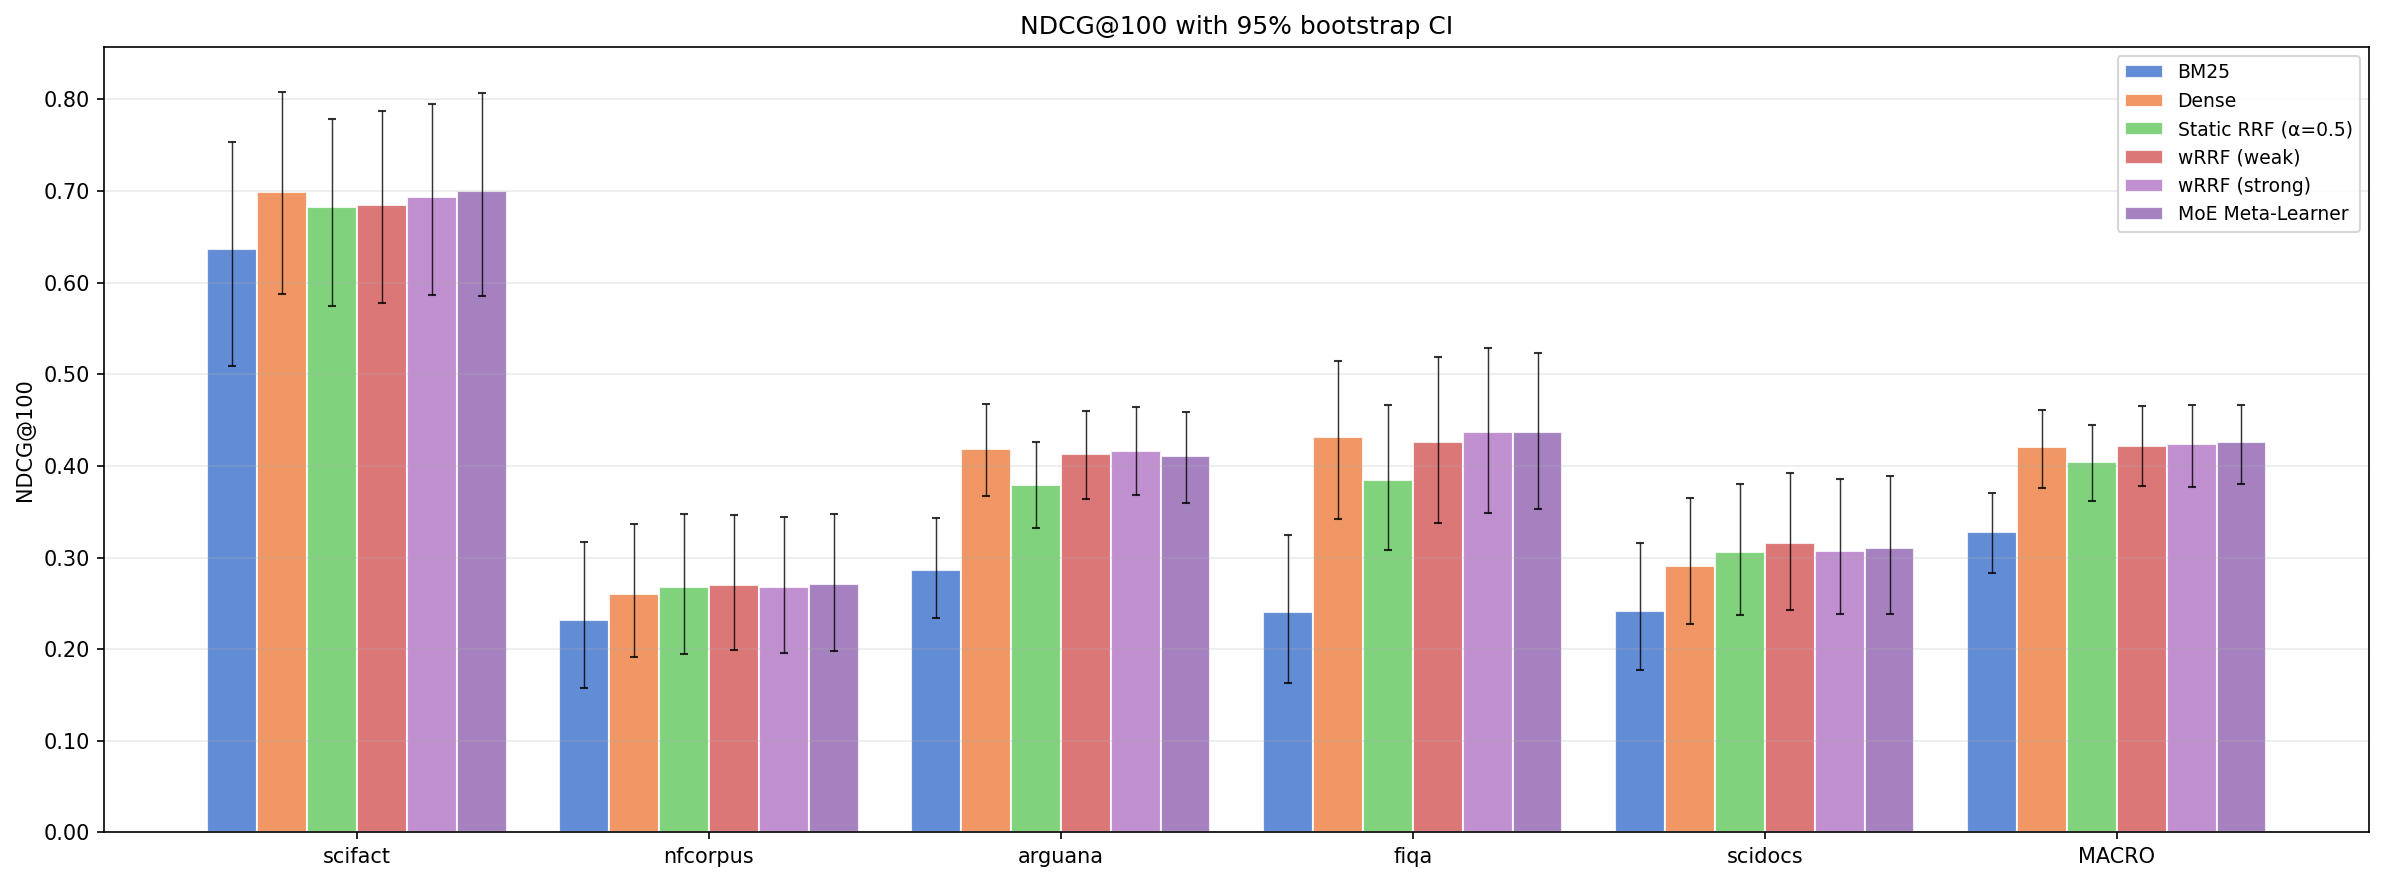

The data file committed next to this chart (first rows):
group, method, n, mean, ci_low, ci_high
scifact, bm25, 45, 0.6365, 0.5093, 0.7531
scifact, dense, 45, 0.6985, 0.5881, 0.8077
scifact, static_rrf, 45, 0.683, 0.574, 0.7788
scifact, wrrf_weak, 45, 0.6846, 0.5773, 0.7879
scifact, wrrf_strong, 45, 0.6939, 0.5869, 0.7954
scifact, moe, 45, 0.6995, 0.5853, 0.8067
nfcorpus, bm25, 45, 0.2319, 0.1579, 0.3166
nfcorpus, dense, 45, 0.2606, 0.1909, 0.337
nfcorpus, static_rrf, 45, 0.2673, 0.1944, 0.3473
nfcorpus, wrrf_weak, 45, 0.2703, 0.199, 0.3459
nfcorpus, wrrf_strong, 45, 0.2676, 0.1955, 0.3447
nfcorpus, moe, 45, 0.2711, 0.1979, 0.3476
arguana, bm25, 45, 0.2859, 0.2335, 0.3426
arguana, dense, 45, 0.4186, 0.3671, 0.4672
arguana, static_rrf, 45, 0.3796, 0.3318, 0.4259
arguana, wrrf_weak, 45, 0.413, 0.364, 0.4599
arguana, wrrf_strong, 45, 0.4159, 0.3677, 0.4645
arguana, moe, 45, 0.4103, 0.3594, 0.4588
fiqa, bm25, 45, 0.241, 0.163, 0.3241
fiqa, dense, 45, 0.4319, 0.3421, 0.5147
fiqa, static_rrf, 45, 0.385, 0.3081, 0.4669
fiqa, wrrf_weak, 45, 0.426, 0.338, 0.5184
fiqa, wrrf_strong, 45, 0.4369, 0.3486, 0.5286
fiqa, moe, 45, 0.4371, 0.3531, 0.5237
scidocs, bm25, 45, 0.2419, 0.1772, 0.3153
scidocs, dense, 45, 0.2909, 0.2272, 0.3645
scidocs, static_rrf, 45, 0.3062, 0.237, 0.3801
scidocs, wrrf_weak, 45, 0.3164, 0.243, 0.3928
scidocs, wrrf_strong, 45, 0.307, 0.2382, 0.3858
scidocs, moe, 45, 0.3101, 0.2382, 0.3893
MACRO, bm25, 225, 0.3275, 0.2833, 0.3708
MACRO, dense, 225, 0.4201, 0.3755, 0.4609
MACRO, static_rrf, 225, 0.4042, 0.3617, 0.445
MACRO, wrrf_weak, 225, 0.4221, 0.3783, 0.465
MACRO, wrrf_strong, 225, 0.4243, 0.3772, 0.4665
MACRO, moe, 225, 0.4256, 0.3797, 0.4665
